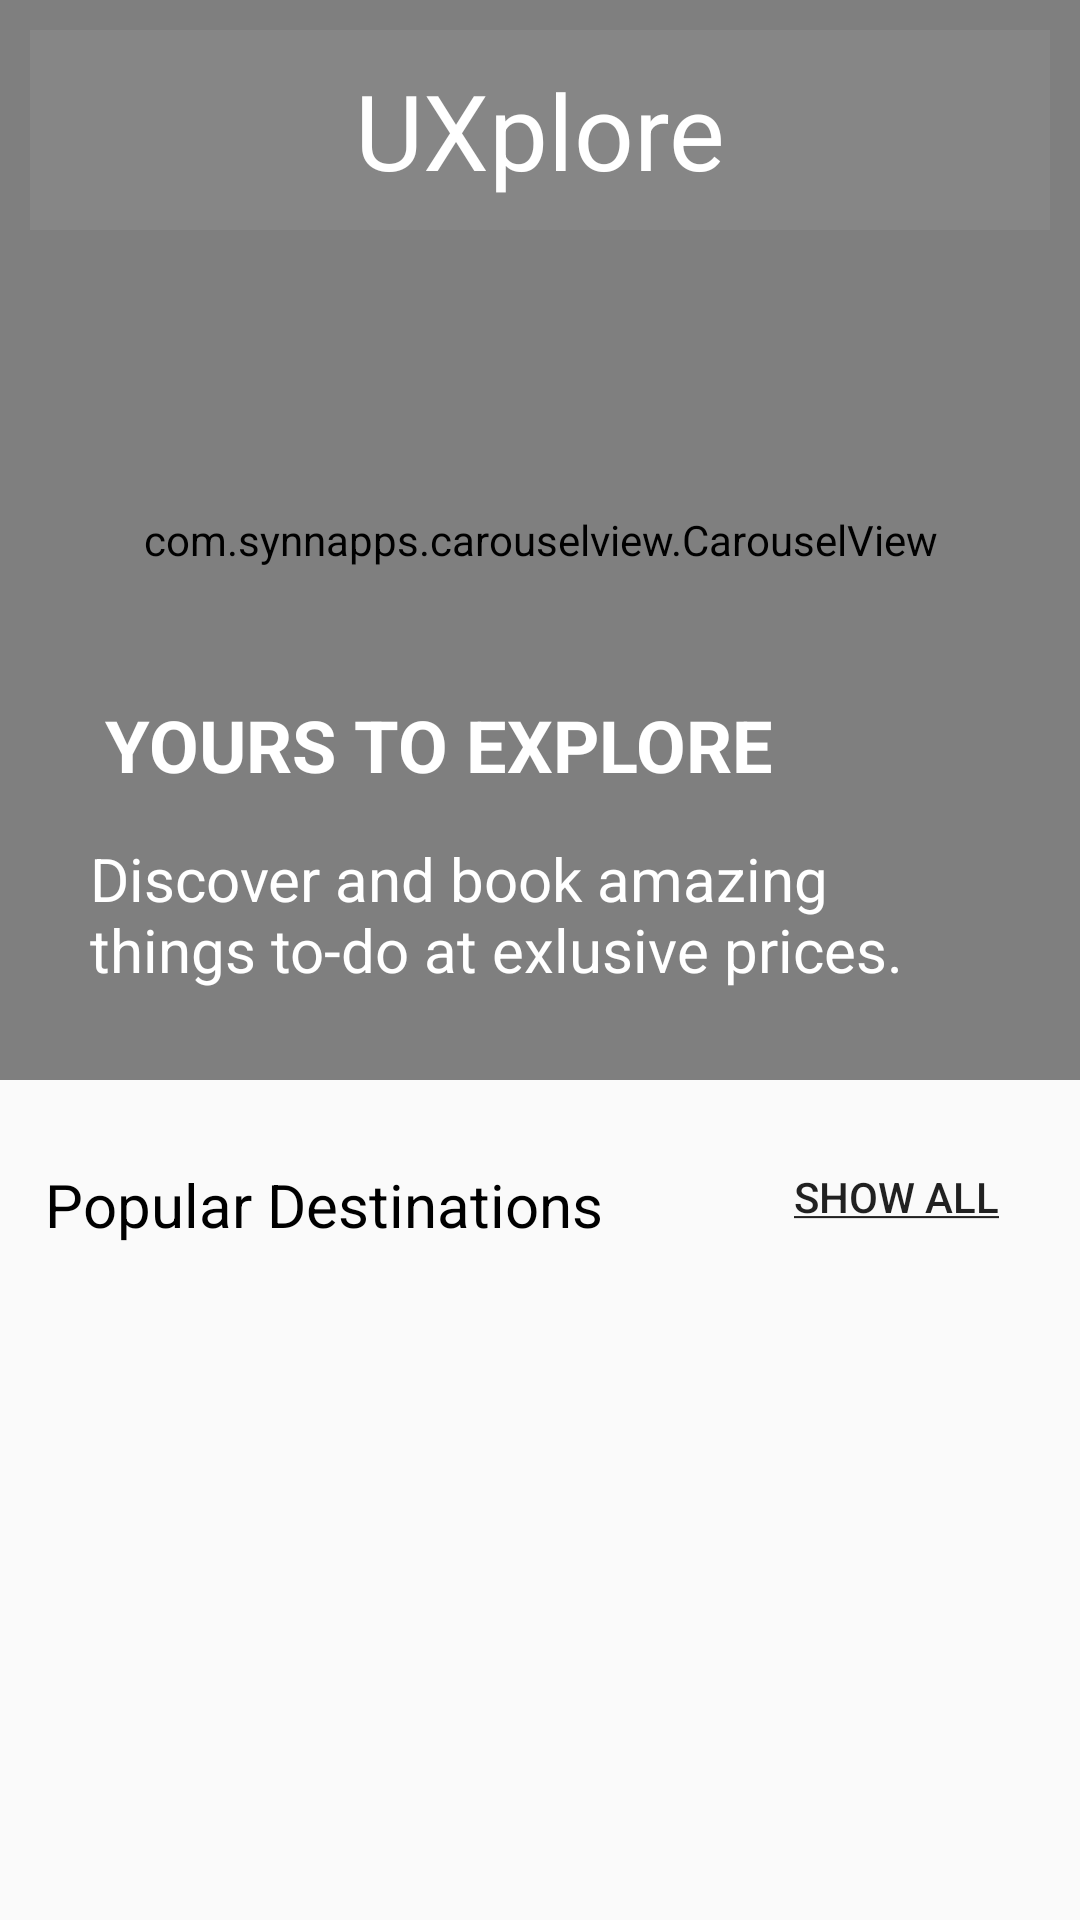

Layout XML and referenced resources for this Android screen:
<!-- AndroidManifest.xml: application theme AppTheme -->
<!-- res/layout/fragment_home.xml -->
<?xml version="1.0" encoding="utf-8"?>
<FrameLayout xmlns:android="http://schemas.android.com/apk/res/android"
    xmlns:tools="http://schemas.android.com/tools"
    android:layout_width="match_parent"
    android:layout_height="match_parent"
    xmlns:app="http://schemas.android.com/apk/res-auto"
    tools:context=".fragments.HomeFragment"
    android:tag="HomeFragment">

    
    <ScrollView
        android:id="@+id/mainScrollview"
        android:layout_width="match_parent"
        android:layout_height="match_parent"
        tools:ignore="UselessParent">

        <LinearLayout
            android:layout_width="match_parent"
            android:layout_height="wrap_content"
            android:orientation="vertical">

            <RelativeLayout
                android:id="@+id/layout_imageContainer"
                android:layout_width="match_parent"
                android:layout_height="360dp"
                android:orientation="vertical"
                android:gravity="center_vertical">

                <com.synnapps.carouselview.CarouselView
                    android:id="@+id/carouselView"
                    android:layout_width="match_parent"
                    android:layout_height="match_parent"
                    app:fillColor="#FFFFFFFF"
                    app:pageColor="#00000000"
                    app:radius="6dp"
                    app:slideInterval="20000"
                    app:strokeColor="#FF777777"
                    app:strokeWidth="1dp"/>

                <TextView
                    android:layout_width="match_parent"
                    android:layout_height="wrap_content"
                    android:layout_margin="10dp"
                    android:gravity="center_vertical"
                    android:padding="10dp"
                    android:text="UXplore"
                    android:textAlignment="center"
                    android:textColor="@android:color/white"
                    android:textSize="35sp"
                    android:background="#0DFFFFFF"/>

                <LinearLayout
                    android:layout_width="match_parent"
                    android:layout_height="match_parent"
                    android:layout_marginTop="25dp"
                    android:gravity="bottom"
                    android:orientation="vertical"
                    android:padding="25dp">

                    <TextView
                        android:layout_width="match_parent"
                        android:layout_height="wrap_content"
                        android:padding="10dp"
                        android:text="YOURS TO EXPLORE"
                        android:textColor="@android:color/white"
                        android:textStyle="bold"
                        android:textFontWeight="5sp"
                        android:textAppearance="@style/TextAppearance.MaterialComponents.Headline5"
                       />

                    <TextView
                        android:layout_width="match_parent"
                        android:layout_height="wrap_content"
                        android:padding="5dp"
                        android:text="Discover and book amazing things to-do at exlusive prices."
                        android:textColor="@android:color/white"
                        android:textSize="20sp" />
                </LinearLayout>
            </RelativeLayout>

            <LinearLayout
                android:layout_width="match_parent"
                android:layout_height="wrap_content"
                android:layout_margin="5dp"
                android:orientation="vertical"
                android:padding="5dp">

                <RelativeLayout
                    android:layout_width="match_parent"
                    android:layout_height="wrap_content"
                    android:padding="5dp">

                    <TextView
                        android:id="@+id/display_popularDestinations"
                        android:layout_width="match_parent"
                        android:layout_height="match_parent"
                        android:layout_centerVertical="true"
                        android:layout_marginBottom="26dp"
                        android:gravity="center_vertical"
                        android:text="Popular Destinations"
                        android:textColor="@android:color/black"
                        android:textSize="20sp" />

                    <TextView
                        android:id="@+id/fragment_home_showAll"
                        style="@style/Widget.AppCompat.Button.Borderless"
                        android:layout_width="wrap_content"
                        android:layout_height="wrap_content"
                        android:layout_alignEnd="@id/display_popularDestinations"
                        android:text="@string/show_all" />
                </RelativeLayout>
            </LinearLayout>

            <androidx.recyclerview.widget.RecyclerView
                android:id="@+id/homeFragment_recyclerView"
                android:layout_width="match_parent"
                android:layout_height="match_parent"
                android:orientation="horizontal" />
        </LinearLayout>
    </ScrollView>



</FrameLayout>
<!-- resources referenced by this layout -->
<resources>
  <string name="show_all"><u>Show all</u></string>
  <style name="AppTheme" parent="Theme.AppCompat.Light.DarkActionBar">
          
          <item name="colorPrimary">@color/colorPrimary</item>
          <item name="colorPrimaryDark">@color/colorPrimaryDark</item>
          <item name="colorAccent">@color/colorAccent</item>
      </style>
  <color name="colorPrimary">#008577</color>
  <color name="colorPrimaryDark">#00574B</color>
  <color name="colorAccent">#D81B60</color>
</resources>
